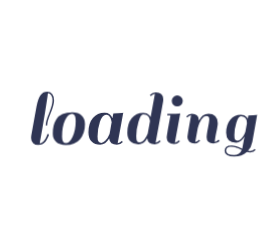
t = 0.00 s
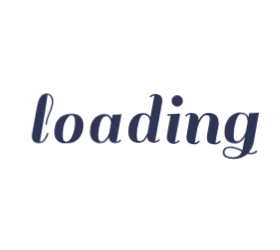
t = 0.58 s
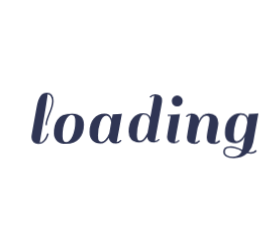
t = 0.71 s
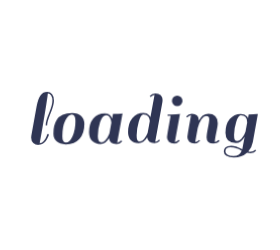
t = 0.83 s
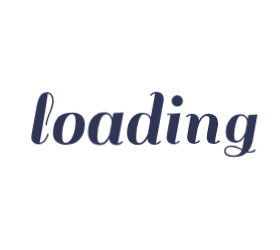
t = 1.09 s
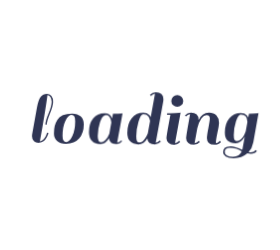
t = 1.33 s

The animated SVG that drew these frames (rendered in a browser with its animation timeline set to each time). Animation: 1 CSS @keyframes rule; one cycle of 1.58 s, repeats indefinitely.

<?xml version="1.0" encoding="utf-8"?>
<svg xmlns="http://www.w3.org/2000/svg" style="margin: auto; background: none; display: block; shape-rendering: auto;" width="280" height="250" preserveAspectRatio="xMidYMid">
<style type="text/css">
  text {
    text-anchor: middle; font-size: 80px; opacity: 0; color: #2f3554;
  }
</style>
<g style="transform-origin:140px 125px;transform:scale(1)">
<g transform="translate(140,125)">
  <g transform="translate(0,0)"><g class="path" style="transform: scale(0.91); transform-origin: -97.48px -6.7196px; animation: 1s linear -0.5775s infinite normal forwards running breath-ea3a4f14-05c7-4422-a464-882c0e37c71a;"><path d="M19.36-2.88L19.36-2.88L19.36-2.88Q18.32-1.52 16.52-0.40L16.52-0.40L16.52-0.40Q14.72 0.72 11.84 0.72L11.84 0.72L11.84 0.72Q8.96 0.72 6.96-1.12L6.96-1.12L6.96-1.12Q4.96-2.96 4.96-6.32L4.96-6.32L4.96-6.32Q4.96-6.96 5.12-8.40L5.12-8.40L10.32-37.20L10.32-37.20Q11.76-45.12 14.28-48.48L14.28-48.48L14.28-48.48Q16.80-51.84 20.96-51.84L20.96-51.84L20.96-51.84Q23.84-51.84 25.72-49.68L25.72-49.68L25.72-49.68Q27.60-47.52 27.60-43.12L27.60-43.12L27.60-43.12Q27.60-38.72 24.20-30.56L24.20-30.56L24.20-30.56Q20.80-22.40 20.80-18.64L20.80-18.64L19.36-18.64L19.36-18.64Q19.36-22.88 22.72-30.76L22.72-30.76L22.72-30.76Q26.08-38.64 26.08-43.36L26.08-43.36L26.08-43.36Q26.08-46.24 24.76-48.32L24.76-48.32L24.76-48.32Q23.44-50.40 21.52-50.40L21.52-50.40L21.52-50.40Q21.44-48.32 18.76-31.72L18.76-31.72L18.76-31.72Q16.08-15.12 13.44-0.88L13.44-0.88L13.44-0.88Q15.68-0.88 17.60-3.20L17.60-3.20L17.60-3.20Q19.52-5.52 20.32-7.84L20.32-7.84L21.20-10.24L22.64-9.60L22.64-9.60Q22.40-8.48 21.40-6.36L21.40-6.36L21.40-6.36Q20.40-4.24 19.36-2.88" fill="#000000" stroke="none" stroke-width="none" transform="translate(-113.760009765625,18.84039924621582)" style="fill: rgb(47, 53, 84);"></path></g><g class="path" style="transform: scale(0.91); transform-origin: -71.12px 3.6404px; animation: 1s linear -0.495s infinite normal forwards running breath-ea3a4f14-05c7-4422-a464-882c0e37c71a;"><path d="M39.52 0.72L39.52 0.72Q33.36 0.72 30.16-2.36L30.16-2.36L30.16-2.36Q26.96-5.44 26.96-10.12L26.96-10.12L26.96-10.12Q26.96-14.80 27.80-18.12L27.80-18.12L27.80-18.12Q28.64-21.44 30.56-24.52L30.56-24.52L30.56-24.52Q32.48-27.60 36.36-29.36L36.36-29.36L36.36-29.36Q40.24-31.12 46.04-31.12L46.04-31.12L46.04-31.12Q51.84-31.12 55.08-28.04L55.08-28.04L55.08-28.04Q58.32-24.96 58.32-19.60L58.32-19.60L58.32-19.60Q58.32-10.48 53.48-4.88L53.48-4.88L53.48-4.88Q48.64 0.72 39.52 0.72L39.52 0.72zM36-7.52L36-7.52L36-7.52Q36-1.12 39.72-1.12L39.72-1.12L39.72-1.12Q43.44-1.12 46.36-7.56L46.36-7.56L46.36-7.56Q49.28-14 49.28-22.88L49.28-22.88L49.28-22.88Q49.28-29.60 45.64-29.60L45.64-29.60L45.64-29.60Q42-29.60 39-23.48L39-23.48L39-23.48Q36-17.36 36-7.52" fill="#000000" stroke="none" stroke-width="none" transform="translate(-113.760009765625,18.84039924621582)" style="fill: rgb(47, 53, 84);"></path></g><g class="path" style="transform: scale(0.91); transform-origin: -34.24px 3.6404px; animation: 1s linear -0.4125s infinite normal forwards running breath-ea3a4f14-05c7-4422-a464-882c0e37c71a;"><path d="M90.48 0.72L90.48 0.72L90.48 0.72Q83.44 0.72 82.80-5.44L82.80-5.44L82.80-5.44Q79.28 0.72 73.92 0.72L73.92 0.72L73.92 0.72Q68.56 0.72 65.40-2.52L65.40-2.52L65.40-2.52Q62.24-5.76 62.24-11.60L62.24-11.60L62.24-11.60Q62.24-20.72 66.72-25.92L66.72-25.92L66.72-25.92Q71.20-31.12 78.32-31.12L78.32-31.12L78.32-31.12Q84.16-31.12 86.08-25.60L86.08-25.60L86.08-25.60Q86.48-28 86.96-30.40L86.96-30.40L86.96-30.40Q92.88-30.40 95.76-30.88L95.76-30.88L96.80-31.12L91.28-0.88L91.28-0.88Q93.68-1.12 95.28-3.12L95.28-3.12L96.48-2.16L96.48-2.16Q94.08 0.72 90.48 0.72zM71.28-7.52L71.28-7.52Q71.28-3.92 72.20-2.52L72.20-2.52L72.20-2.52Q73.12-1.12 75.04-1.12L75.04-1.12L75.04-1.12Q76.96-1.12 78.96-3.20L78.96-3.20L78.96-3.20Q81.60-5.92 83.20-10.08L83.20-10.08L83.20-10.08Q83.44-11.12 84.12-15.08L84.12-15.08L84.12-15.08Q84.80-19.04 85.28-21.60L85.28-21.60L85.28-21.60Q85.04-24.64 83.60-26.88L83.60-26.88L83.60-26.88Q82.16-29.12 80-29.12L80-29.12L80-29.12Q76.08-29.12 73.68-22.12L73.68-22.12L73.68-22.12Q71.28-15.12 71.28-7.52L71.28-7.52" fill="#000000" stroke="none" stroke-width="none" transform="translate(-113.760009765625,18.84039924621582)" style="fill: rgb(47, 53, 84);"></path></g><g class="path" style="transform: scale(0.91); transform-origin: 5.31999px -6.7196px; animation: 1s linear -0.33s infinite normal forwards running breath-ea3a4f14-05c7-4422-a464-882c0e37c71a;"><path d="M128.72 0.72L128.72 0.72L128.72 0.72Q121.68 0.72 121.04-5.28L121.04-5.28L121.04-5.28Q117.52 0.72 112.08 0.72L112.08 0.72L112.08 0.72Q106.64 0.72 103.76-2.36L103.76-2.36L103.76-2.36Q100.88-5.44 100.88-10.80L100.88-10.80L100.88-10.80Q100.88-20.24 105.36-25.68L105.36-25.68L105.36-25.68Q109.84-31.12 116.96-31.12L116.96-31.12L116.96-31.12Q121.04-31.12 123.28-28.64L123.28-28.64L123.28-28.64Q124.24-27.36 124.48-26.72L124.48-26.72L128.80-50.24L128.80-50.24Q126.40-50 124.80-48L124.80-48L123.60-48.96L123.60-48.96Q126.00-51.84 129.64-51.84L129.64-51.84L129.64-51.84Q133.28-51.84 135.28-50L135.28-50L135.28-50Q137.28-48.16 137.28-44.80L137.28-44.80L137.28-44.80Q137.28-44.16 137.12-42.72L137.12-42.72L137.12-42.72Q133.20-20.72 129.52-0.88L129.52-0.88L129.52-0.88Q131.92-1.12 133.52-3.12L133.52-3.12L134.72-2.16L134.72-2.16Q132.32 0.72 128.72 0.72zM109.92-7.52L109.92-7.52Q109.92-3.84 110.68-2.48L110.68-2.48L110.68-2.48Q111.44-1.12 113.08-1.12L113.08-1.12L113.08-1.12Q114.72-1.12 116.24-2.24L116.24-2.24L116.24-2.24Q117.76-3.36 118.80-5.12L118.80-5.12L118.80-5.12Q120.72-8.08 121.52-10.16L121.52-10.16L123.84-22.80L123.84-22.80Q123.68-25.36 122.16-27.48L122.16-27.48L122.16-27.48Q120.64-29.60 116.96-29.60L116.96-29.60L116.96-29.60Q114.40-29.60 112.16-22.08L112.16-22.08L112.16-22.08Q109.92-14.56 109.92-7.52L109.92-7.52" fill="#000000" stroke="none" stroke-width="none" transform="translate(-113.760009765625,18.84039924621582)" style="fill: rgb(47, 53, 84);"></path></g><g class="path" style="transform: scale(0.91); transform-origin: 33.48px 3.6404px; animation: 1s linear -0.2475s infinite normal forwards running breath-ea3a4f14-05c7-4422-a464-882c0e37c71a;"><path d="M153.92-2.16L153.92-2.16Q151.52 0.72 147.92 0.72L147.92 0.72L147.92 0.72Q144.32 0.72 142.28-1.12L142.28-1.12L142.28-1.12Q140.24-2.96 140.24-5.92L140.24-5.92L140.24-5.92Q140.24-6.96 141.52-14.64L141.52-14.64L144.16-28.96L140.80-28.96L140.96-30.40L144.40-30.40L144.40-30.40Q150.32-30.40 153.12-30.88L153.12-30.88L154.24-31.12L148.72-0.88L148.72-0.88Q151.12-1.12 152.72-3.12L152.72-3.12L153.92-2.16" fill="#000000" stroke="none" stroke-width="none" transform="translate(-113.760009765625,18.84039924621582)" style="fill: rgb(47, 53, 84);"></path></g><g class="path" style="transform: scale(0.91); transform-origin: 37.24px -24.0796px; animation: 1s linear -0.165s infinite normal forwards running breath-ea3a4f14-05c7-4422-a464-882c0e37c71a;"><path d="M146.88-38.80L146.88-38.80L146.88-38.80Q145.20-40.48 145.20-42.88L145.20-42.88L145.20-42.88Q145.20-45.28 146.88-47L146.88-47L146.88-47Q148.56-48.72 150.96-48.72L150.96-48.72L150.96-48.72Q153.36-48.72 155.08-47L155.08-47L155.08-47Q156.80-45.28 156.80-42.88L156.80-42.88L156.80-42.88Q156.80-40.48 155.08-38.80L155.08-38.80L155.08-38.80Q153.36-37.12 150.96-37.12L150.96-37.12L150.96-37.12Q148.56-37.12 146.88-38.80" fill="#000000" stroke="none" stroke-width="none" transform="translate(-113.760009765625,18.84039924621582)" style="fill: rgb(47, 53, 84);"></path></g><g class="path" style="transform: scale(0.91); transform-origin: 62.92px 3.6404px; animation: 1s linear -0.0825s infinite normal forwards running breath-ea3a4f14-05c7-4422-a464-882c0e37c71a;"><path d="M189.44-0.88L189.44-0.88L189.44-0.88Q191.36-0.88 193.44-3.12L193.44-3.12L194.64-2.16L194.64-2.16Q194.08-1.04 192.16-0.16L192.16-0.16L192.16-0.16Q190.24 0.72 187.92 0.72L187.92 0.72L187.92 0.72Q180.64 0.72 180.64-5.84L180.64-5.84L180.64-5.84Q180.64-8.64 182.08-15.84L182.08-15.84L182.08-15.84Q183.52-23.04 183.52-25.28L183.52-25.28L183.52-25.28Q183.52-28.72 180.24-28.72L180.24-28.72L180.24-28.72Q177.60-28.72 175.16-25.28L175.16-25.28L175.16-25.28Q172.72-21.84 171.12-15.84L171.12-15.84L168.40-0.88L168.40-0.88Q170.88-1.12 172.48-3.12L172.48-3.12L173.68-2.16L173.68-2.16Q171.28 0.72 167.68 0.72L167.68 0.72L167.68 0.72Q164.08 0.72 162.04-1.12L162.04-1.12L162.04-1.12Q160.00-2.96 160.00-5.92L160.00-5.92L160.00-5.92Q160.00-7.04 161.28-14.72L161.28-14.72L163.92-29.52L163.92-29.52Q161.52-29.28 159.92-27.28L159.92-27.28L158.72-28.24L158.72-28.24Q161.12-31.12 164.76-31.12L164.76-31.12L164.76-31.12Q168.40-31.12 170.40-29.28L170.40-29.28L170.40-29.28Q172.40-27.44 172.40-24.08L172.40-24.08L172.40-23.60L172.40-23.60Q175.68-31.12 182.64-31.12L182.64-31.12L182.64-31.12Q187.36-31.12 190.00-28.44L190.00-28.44L190.00-28.44Q192.64-25.76 192.64-21.04L192.64-21.04L192.64-21.04Q192.64-18.56 191.12-11.48L191.12-11.48L191.12-11.48Q189.60-4.40 189.44-0.88" fill="#000000" stroke="none" stroke-width="none" transform="translate(-113.760009765625,18.84039924621582)" style="fill: rgb(47, 53, 84);"></path></g><g class="path" style="transform: scale(0.91); transform-origin: 100.8px 10.6404px; animation: 1s linear 0s infinite normal forwards running breath-ea3a4f14-05c7-4422-a464-882c0e37c71a;"><path d="M224.72 8.72L224.72 8.72L224.72 8.72Q227.60 8.72 229.68 6.48L229.68 6.48L230.80 7.44L230.80 7.44Q228.88 10.16 224.72 10.16L224.72 10.16L224.72 10.16Q222.96 10.16 221.12 9.76L221.12 9.76L221.12 9.76Q215.68 14.72 207.20 14.72L207.20 14.72L207.20 14.72Q202.16 14.72 199.40 13L199.40 13L199.40 13Q196.64 11.28 196.64 8.52L196.64 8.52L196.64 8.52Q196.64 5.76 198.36 4.12L198.36 4.12L198.36 4.12Q200.08 2.48 204.48 2.48L204.48 2.48L204.48 2.48Q208.88 2.48 216.08 6.08L216.08 6.08L218.56-7.20L218.56-7.20Q214.96-0.56 209.28-0.56L209.28-0.56L209.28-0.56Q198.40-0.56 198.40-11.28L198.40-11.28L198.40-11.28Q198.40-20.24 202.92-25.68L202.92-25.68L202.92-25.68Q207.44-31.12 214.48-31.12L214.48-31.12L214.48-31.12Q218.56-31.12 220.80-28.64L220.80-28.64L220.80-28.64Q221.44-27.92 222.08-26.48L222.08-26.48L222.80-30.40L222.80-30.40Q228.72-30.40 231.44-30.88L231.44-30.88L232.48-31.12L227.20-1.60L227.20-1.60Q226.00 4.64 222.40 8.48L222.40 8.48L222.40 8.48Q223.44 8.72 224.72 8.72zM207.44-8.80L207.44-8.80Q207.44-5.12 208.16-3.88L208.16-3.88L208.16-3.88Q208.88-2.64 210.88-2.64L210.88-2.64L210.88-2.64Q212.88-2.64 214.96-4.80L214.96-4.80L214.96-4.80Q217.04-6.96 217.96-8.84L217.96-8.84L217.96-8.84Q218.88-10.72 219.52-12.48L219.52-12.48L221.20-21.68L221.20-22.24L221.20-22.24Q221.20-29.60 214.48-29.60L214.48-29.60L214.48-29.60Q211.92-29.60 209.68-22.64L209.68-22.64L209.68-22.64Q207.44-15.68 207.44-8.80L207.44-8.80zM206.88 13.12L206.88 13.12L206.88 13.12Q213.28 13.12 215.52 7.60L215.52 7.60L214.40 7.04L214.40 7.04Q213.44 6.56 213.24 6.44L213.24 6.44L213.24 6.44Q213.04 6.32 212.16 5.92L212.16 5.92L212.16 5.92Q211.28 5.52 210.88 5.40L210.88 5.40L210.88 5.40Q210.48 5.28 209.64 4.96L209.64 4.96L209.64 4.96Q208.80 4.64 208.24 4.52L208.24 4.52L208.24 4.52Q207.68 4.40 206.96 4.24L206.96 4.24L206.96 4.24Q205.76 4 203.44 4L203.44 4L203.44 4Q201.12 4 199.72 5.12L199.72 5.12L199.72 5.12Q198.32 6.24 198.32 8.40L198.32 8.40L198.32 8.40Q198.32 10.56 200.64 11.84L200.64 11.84L200.64 11.84Q202.96 13.12 206.88 13.12" fill="#000000" stroke="none" stroke-width="none" transform="translate(-113.760009765625,18.84039924621582)" style="fill: rgb(47, 53, 84);"></path></g></g>
</g>
</g>
<style id="breath-ea3a4f14-05c7-4422-a464-882c0e37c71a" data-anikit="">@keyframes breath-ea3a4f14-05c7-4422-a464-882c0e37c71a
{
  0% {
    animation-timing-function: cubic-bezier(0.9647,0.2413,-0.0705,0.7911);
    transform: scale(0.9099999999999999);
  }
  51% {
    animation-timing-function: cubic-bezier(0.9226,0.2631,-0.0308,0.7628);
    transform: scale(1.02994);
  }
  100% {
    transform: scale(0.9099999999999999);
  }
}</style></svg>
